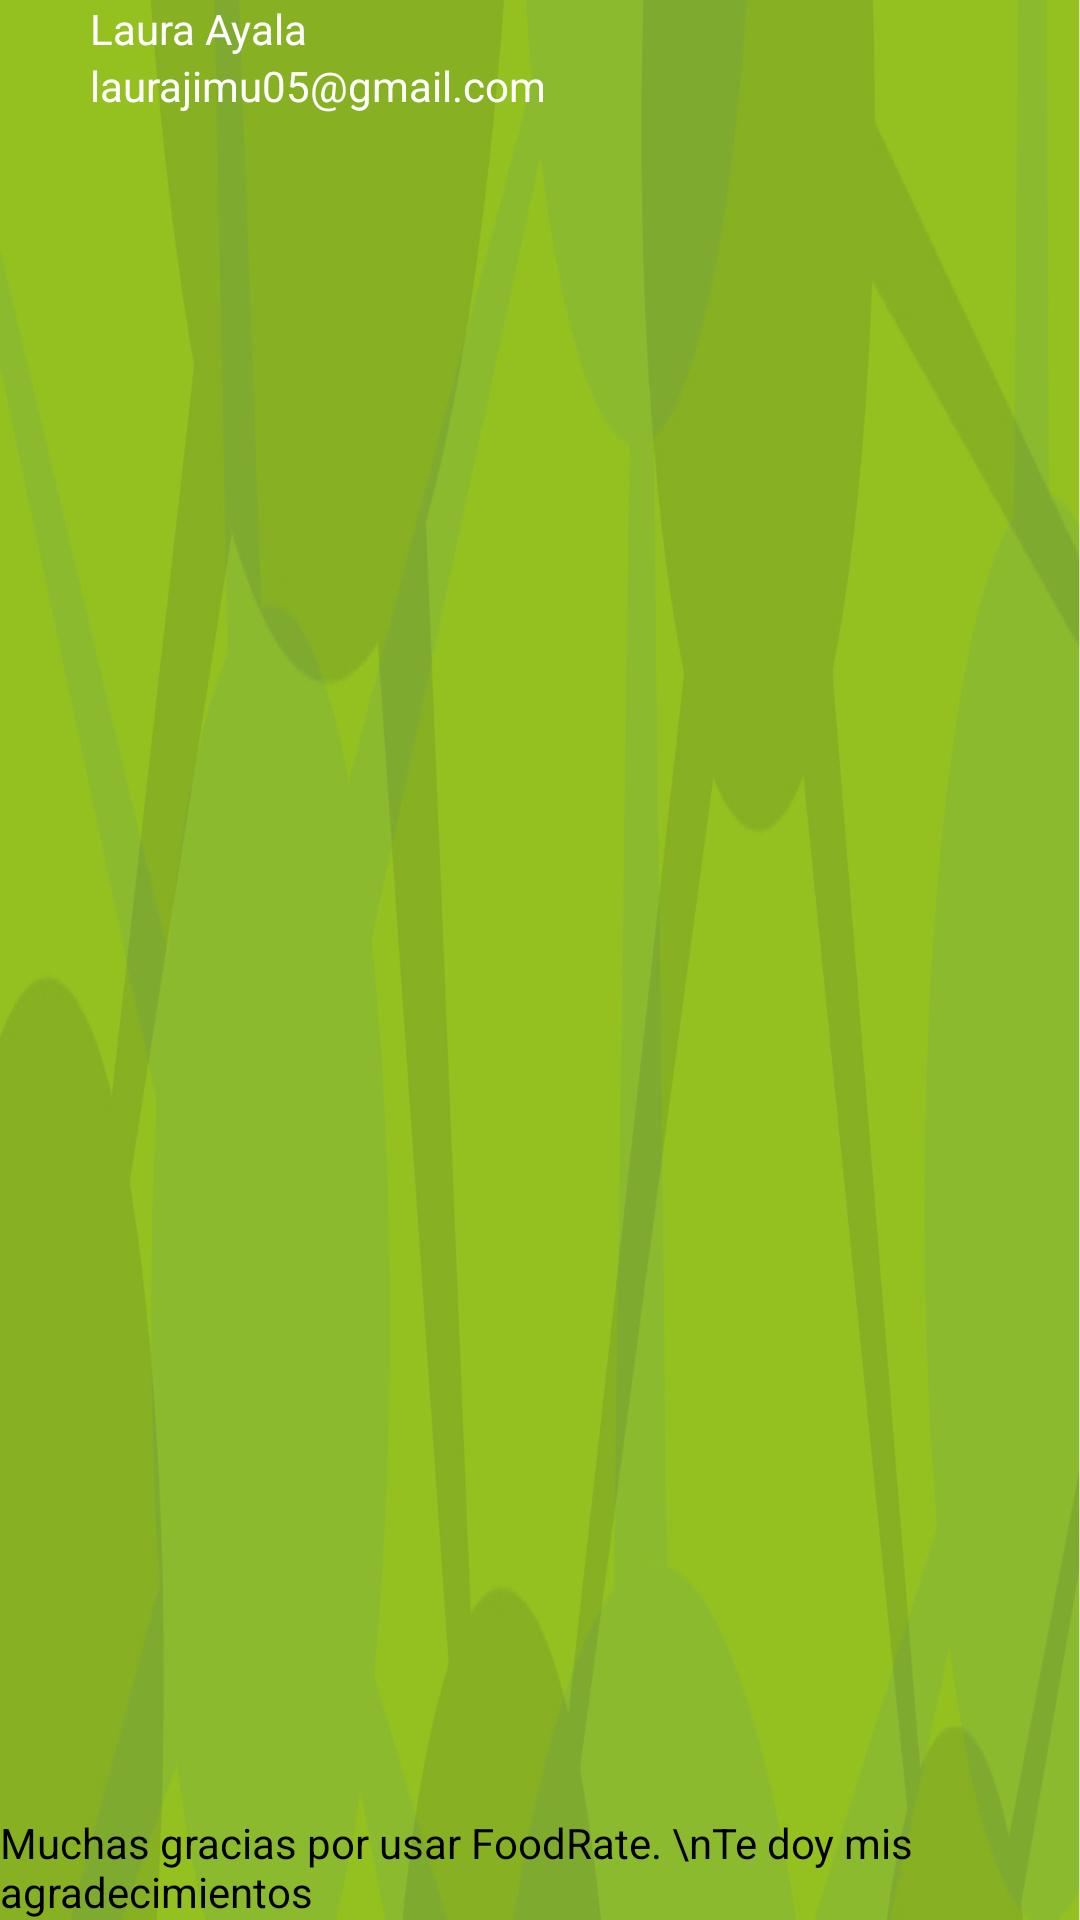

Produce the Android XML layout that renders to this screen, including the resource entries it uses.
<!-- AndroidManifest.xml: application theme Theme.FoodRate -->
<!-- res/layout/nav_header.xml -->
<?xml version="1.0" encoding="utf-8"?>
<androidx.constraintlayout.widget.ConstraintLayout
    xmlns:android="http://schemas.android.com/apk/res/android"
    xmlns:app="http://schemas.android.com/apk/res-auto"
    xmlns:tools="http://schemas.android.com/tools"
    android:layout_width="match_parent"
    android:layout_height="wrap_content"
    android:background="@drawable/header">

    <TextView
        android:id="@+id/textView"
        android:layout_marginLeft="30dp"
        android:layout_width="wrap_content"
        android:layout_height="wrap_content"
        android:text="Laura Ayala"
        android:textColor="@color/white"
        app:layout_constraintStart_toEndOf="@+id/imageView2"
        app:layout_constraintTop_toTopOf="@+id/imageView2" />

    <ImageView
        android:id="@+id/imageView2"
        android:layout_width="wrap_content"
        android:layout_height="wrap_content"
        app:layout_constraintStart_toStartOf="parent"
        app:layout_constraintTop_toTopOf="parent"
        tools:srcCompat="@tools:sample/avatars"
        android:src="@drawable/ic_launcher_foreground"
        />

    <TextView
        android:id="@+id/textView2"
        android:layout_marginLeft="30dp"
        android:layout_width="wrap_content"
        android:layout_height="wrap_content"
        android:textColor="@color/white"
        android:text="laurajimu05@gmail.com"
        app:layout_constraintStart_toEndOf="@+id/imageView2"
        app:layout_constraintTop_toBottomOf="@+id/textView" />

    <TextView
        android:id="@+id/gracias"
        android:layout_width="wrap_content"
        android:layout_height="wrap_content"
        android:textColor="@color/black"
        app:layout_constraintRight_toRightOf="parent"
        android:text="Muchas gracias por usar FoodRate. \nTe doy mis agradecimientos"
        app:layout_constraintBottom_toBottomOf="parent" />


</androidx.constraintlayout.widget.ConstraintLayout>
<!-- resources referenced by this layout -->
<resources>
  <color name="black">#FF000000</color>
  <color name="white">#FFFFFFFF</color>
  <!-- drawable header: jpg bitmap (drawable, 62832 bytes) -->
  <style name="Theme.FoodRate" parent="Base.Theme.FoodRate" />
  <style name="Base.Theme.FoodRate" parent="Theme.Material3.DayNight.NoActionBar">
          
          
      </style>
</resources>
